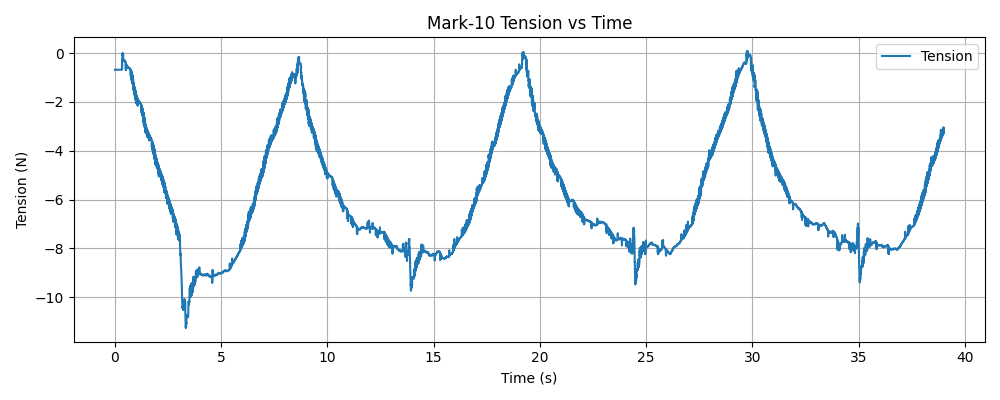

The table this chart was drawn from, first rows:
timestamp, tension (N)
1769547137, -0.68
1769547137, -0.68
1769547137, -0.68
1769547137, -0.68
1769547137, -0.68
1769547137, -0.68
1769547137, -0.68
1769547137, -0.68
1769547137, -0.68
1769547137, -0.68
1769547137, -0.68
1769547137, -0.68
1769547137, -0.68
1769547137, -0.68
1769547137, -0.68
1769547137, -0.68
1769547137, -0.68
1769547137, -0.68
1769547137, -0.68
1769547137, -0.68
1769547137, -0.68
1769547137, -0.68
1769547137, -0.68
1769547138, -0.68
1769547138, -0.68
1769547138, -0.68
1769547138, -0.68
1769547138, -0.68
1769547138, -0.68
1769547138, -0.68
1769547138, -0.68
1769547138, -0.68
1769547138, -0.68
1769547138, -0.68
1769547138, -0.68
1769547138, -0.68
1769547138, -0.68
1769547138, -0.68
1769547138, -0.68
1769547138, -0.68
1769547138, -0.68
1769547138, -0.68
1769547138, -0.68
1769547138, -0.68
1769547138, -0.68
1769547138, -0.68
1769547138, -0.68
1769547138, -0.68
1769547138, -0.68
1769547138, -0.68
1769547138, -0.68
1769547138, -0.68
1769547138, -0.68
1769547138, -0.68
1769547138, -0.68
1769547138, -0.68
1769547138, -0.68
1769547138, -0.68
1769547138, -0.68
1769547138, -0.68
... 12,990 more rows
